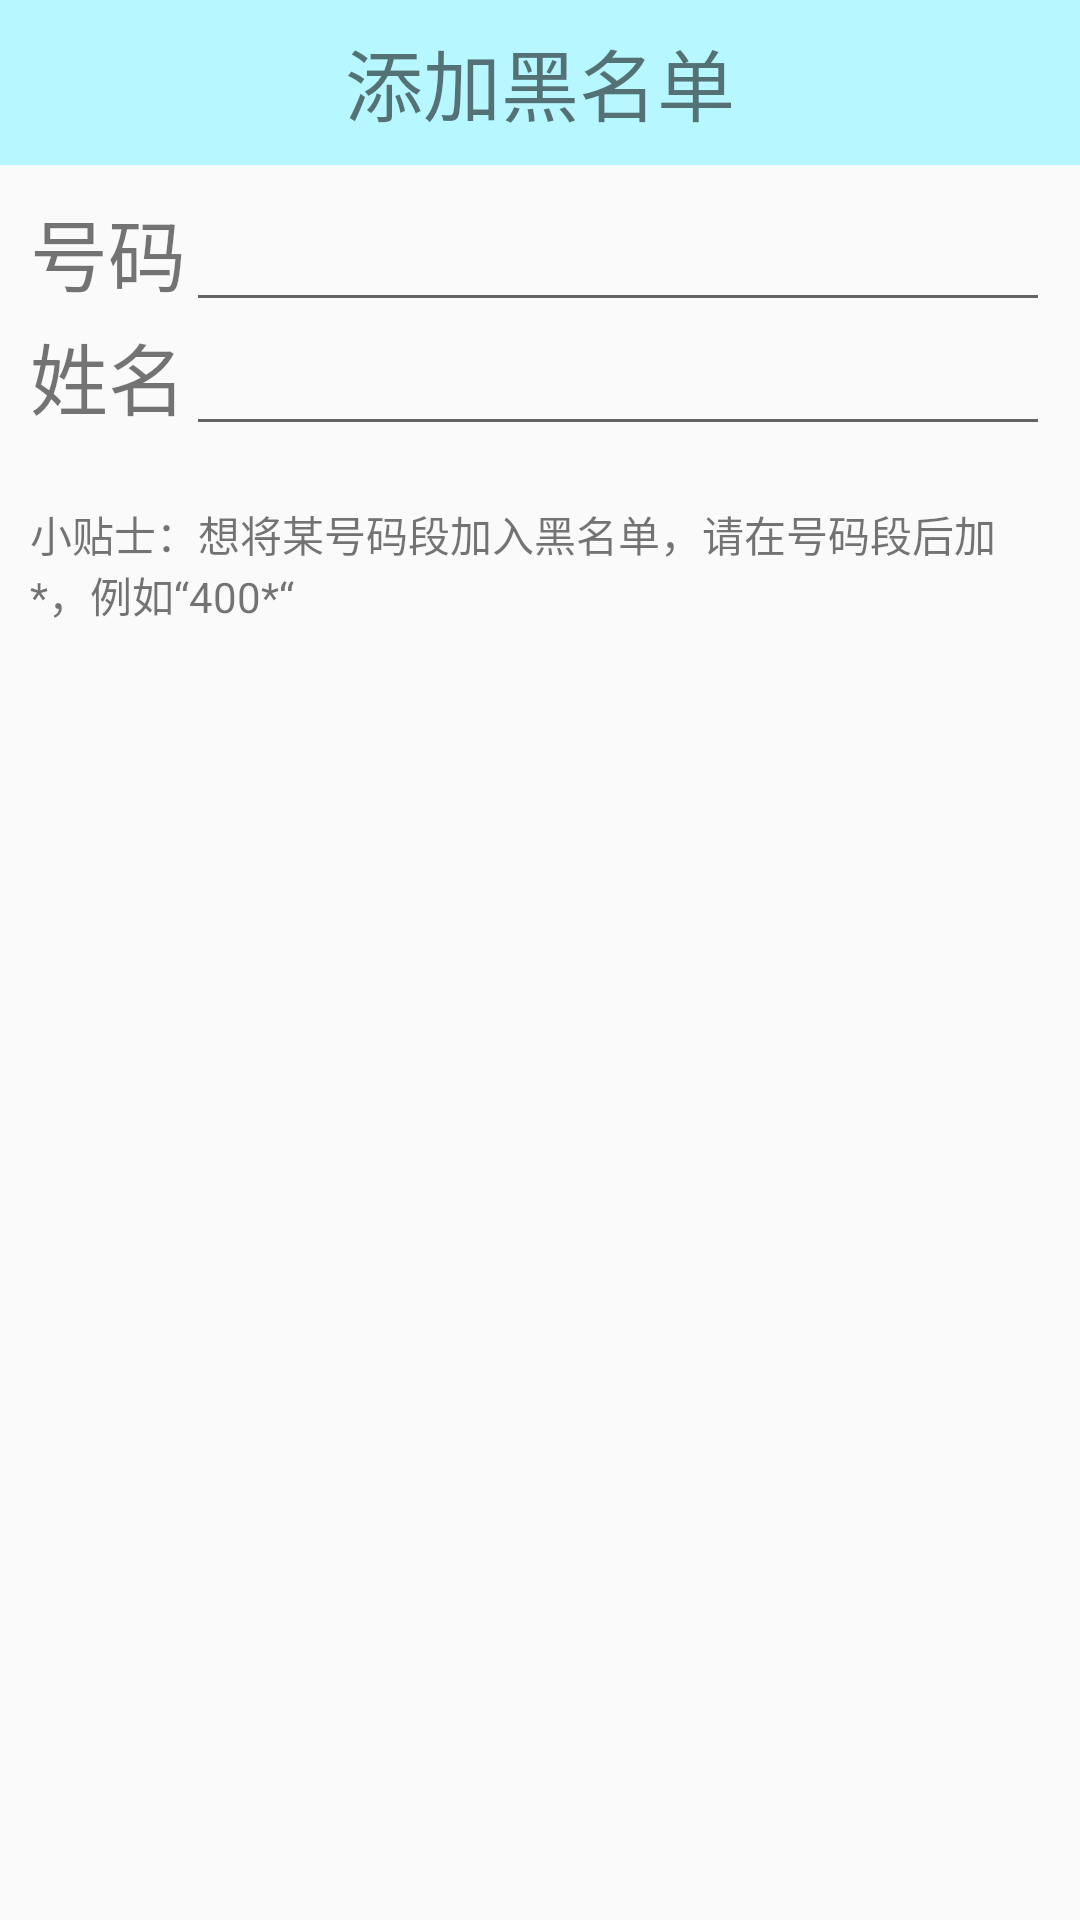

The Android layout XML behind this screen, and the referenced resources:
<!-- AndroidManifest.xml: application theme AppTheme -->
<!-- res/layout/dialog_insertbn.xml -->
<?xml version="1.0" encoding="utf-8"?>
<LinearLayout xmlns:android="http://schemas.android.com/apk/res/android"
    android:layout_width="match_parent"
    android:layout_height="match_parent"
    android:orientation="vertical">
    <TextView
        android:id="@+id/insert_title"
        android:layout_width="wrap_content"
        android:layout_height="wrap_content"
        android:background="@drawable/navigation_bar"
        android:textSize="26sp"
        android:gravity="center"
        android:layout_centerInParent="true"
        android:layout_gravity="center"
        android:text="@string/insert_blackname" />
    <TableLayout
        android:layout_width="match_parent"
        android:layout_height="wrap_content"
        android:layout_margin="10dp"
        android:stretchColumns="1">
        <TableRow>
            <TextView
                android:layout_width="wrap_content"
                android:layout_height="wrap_content"
                android:text="@string/blnumber"
                android:textSize="26sp"/>
            <EditText
                android:id="@+id/id_blnumber"
                android:layout_width="wrap_content"
                android:layout_height="wrap_content"
                android:hint=""/>
        </TableRow>
        <TableRow>
            <TextView
                android:layout_width="wrap_content"
                android:layout_height="wrap_content"
                android:text="@string/blname"
                android:textSize="26sp"/>
            <EditText
                android:id="@+id/id_blname"
                android:layout_width="wrap_content"
                android:layout_height="wrap_content"
                android:hint=""/>
        </TableRow>
    </TableLayout>
    <TextView
        android:layout_margin="10dp"
        android:layout_width="match_parent"
        android:layout_height="wrap_content"
        android:text="@string/tips"/>
</LinearLayout>
<!-- resources referenced by this layout -->
<resources>
  <!-- drawable navigation_bar: png bitmap (drawable, 111 bytes) -->
  <string name="blname">姓名</string>
  <string name="blnumber">号码</string>
  <string name="insert_blackname">添加黑名单</string>
  <string name="tips">小贴士：想将某号码段加入黑名单，请在号码段后加*，例如“400*“</string>
  <style name="AppTheme" parent="Theme.AppCompat.Light.NoActionBar">
          
          <item name="colorPrimary">@color/colorPrimary</item>
          <item name="colorPrimaryDark">@color/colorPrimaryDark</item>
          <item name="colorAccent">#66f9cf</item>
      </style>
  <!-- not gathered from this repository: default colours our renderer supplied (Android Studio template values) -->
  <color name="colorPrimary">#FF6200EE</color>
  <color name="colorPrimaryDark">#FF3700B3</color>
</resources>
